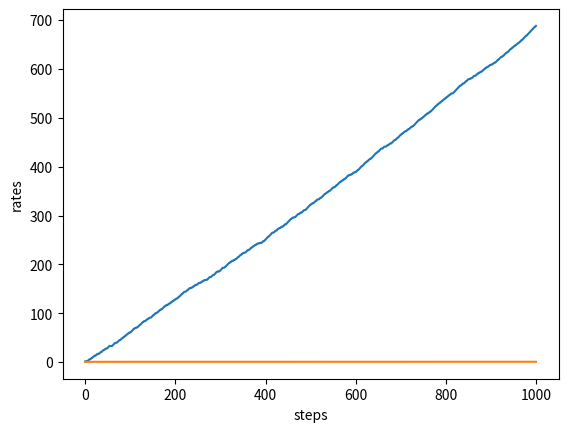

The matplotlib source for this figure:
import matplotlib.pyplot as plt
import numpy as np


class Bandit:
    def __init__(self, arms=10):
        self.rates = np.random.rand(arms)

    def play(self, arm):
        rate = self.rates[arm]
        if rate > np.random.rand():
            return 1
        else:
            return 0


class Agent:
    def __init__(self, epsilon, action_size=10):
        self.epsilon = epsilon
        self.Qs = np.zeros(action_size)
        self.Counts = np.zeros(action_size)

    def update(self, action, reward):
        self.Counts[action] += 1
        self.Qs[action] += (reward - self.Qs[action]) / self.Counts[action]

    def get_action(self):
        if np.random.rand() < self.epsilon:
            return np.random.randint(0, len(self.Qs))
        else:
            return np.argmax(self.Qs)


steps = 1000
epsilon = 0.1

total_reward = 0
total_rewards = []
rates = []

bandit = Bandit()
agent = Agent(epsilon)

for step in range(steps):
    action = agent.get_action()
    reward = bandit.play(action)
    agent.update(action, reward)
    total_reward += reward
    total_rewards.append(total_reward)
    rates.append(total_reward / (step + 1))

print(total_reward)

plt.ylabel('Total reward')
plt.xlabel('steps')
plt.plot(total_rewards)
plt.show()

plt.ylabel('rates')
plt.xlabel('steps')
plt.plot(rates)
plt.show()
